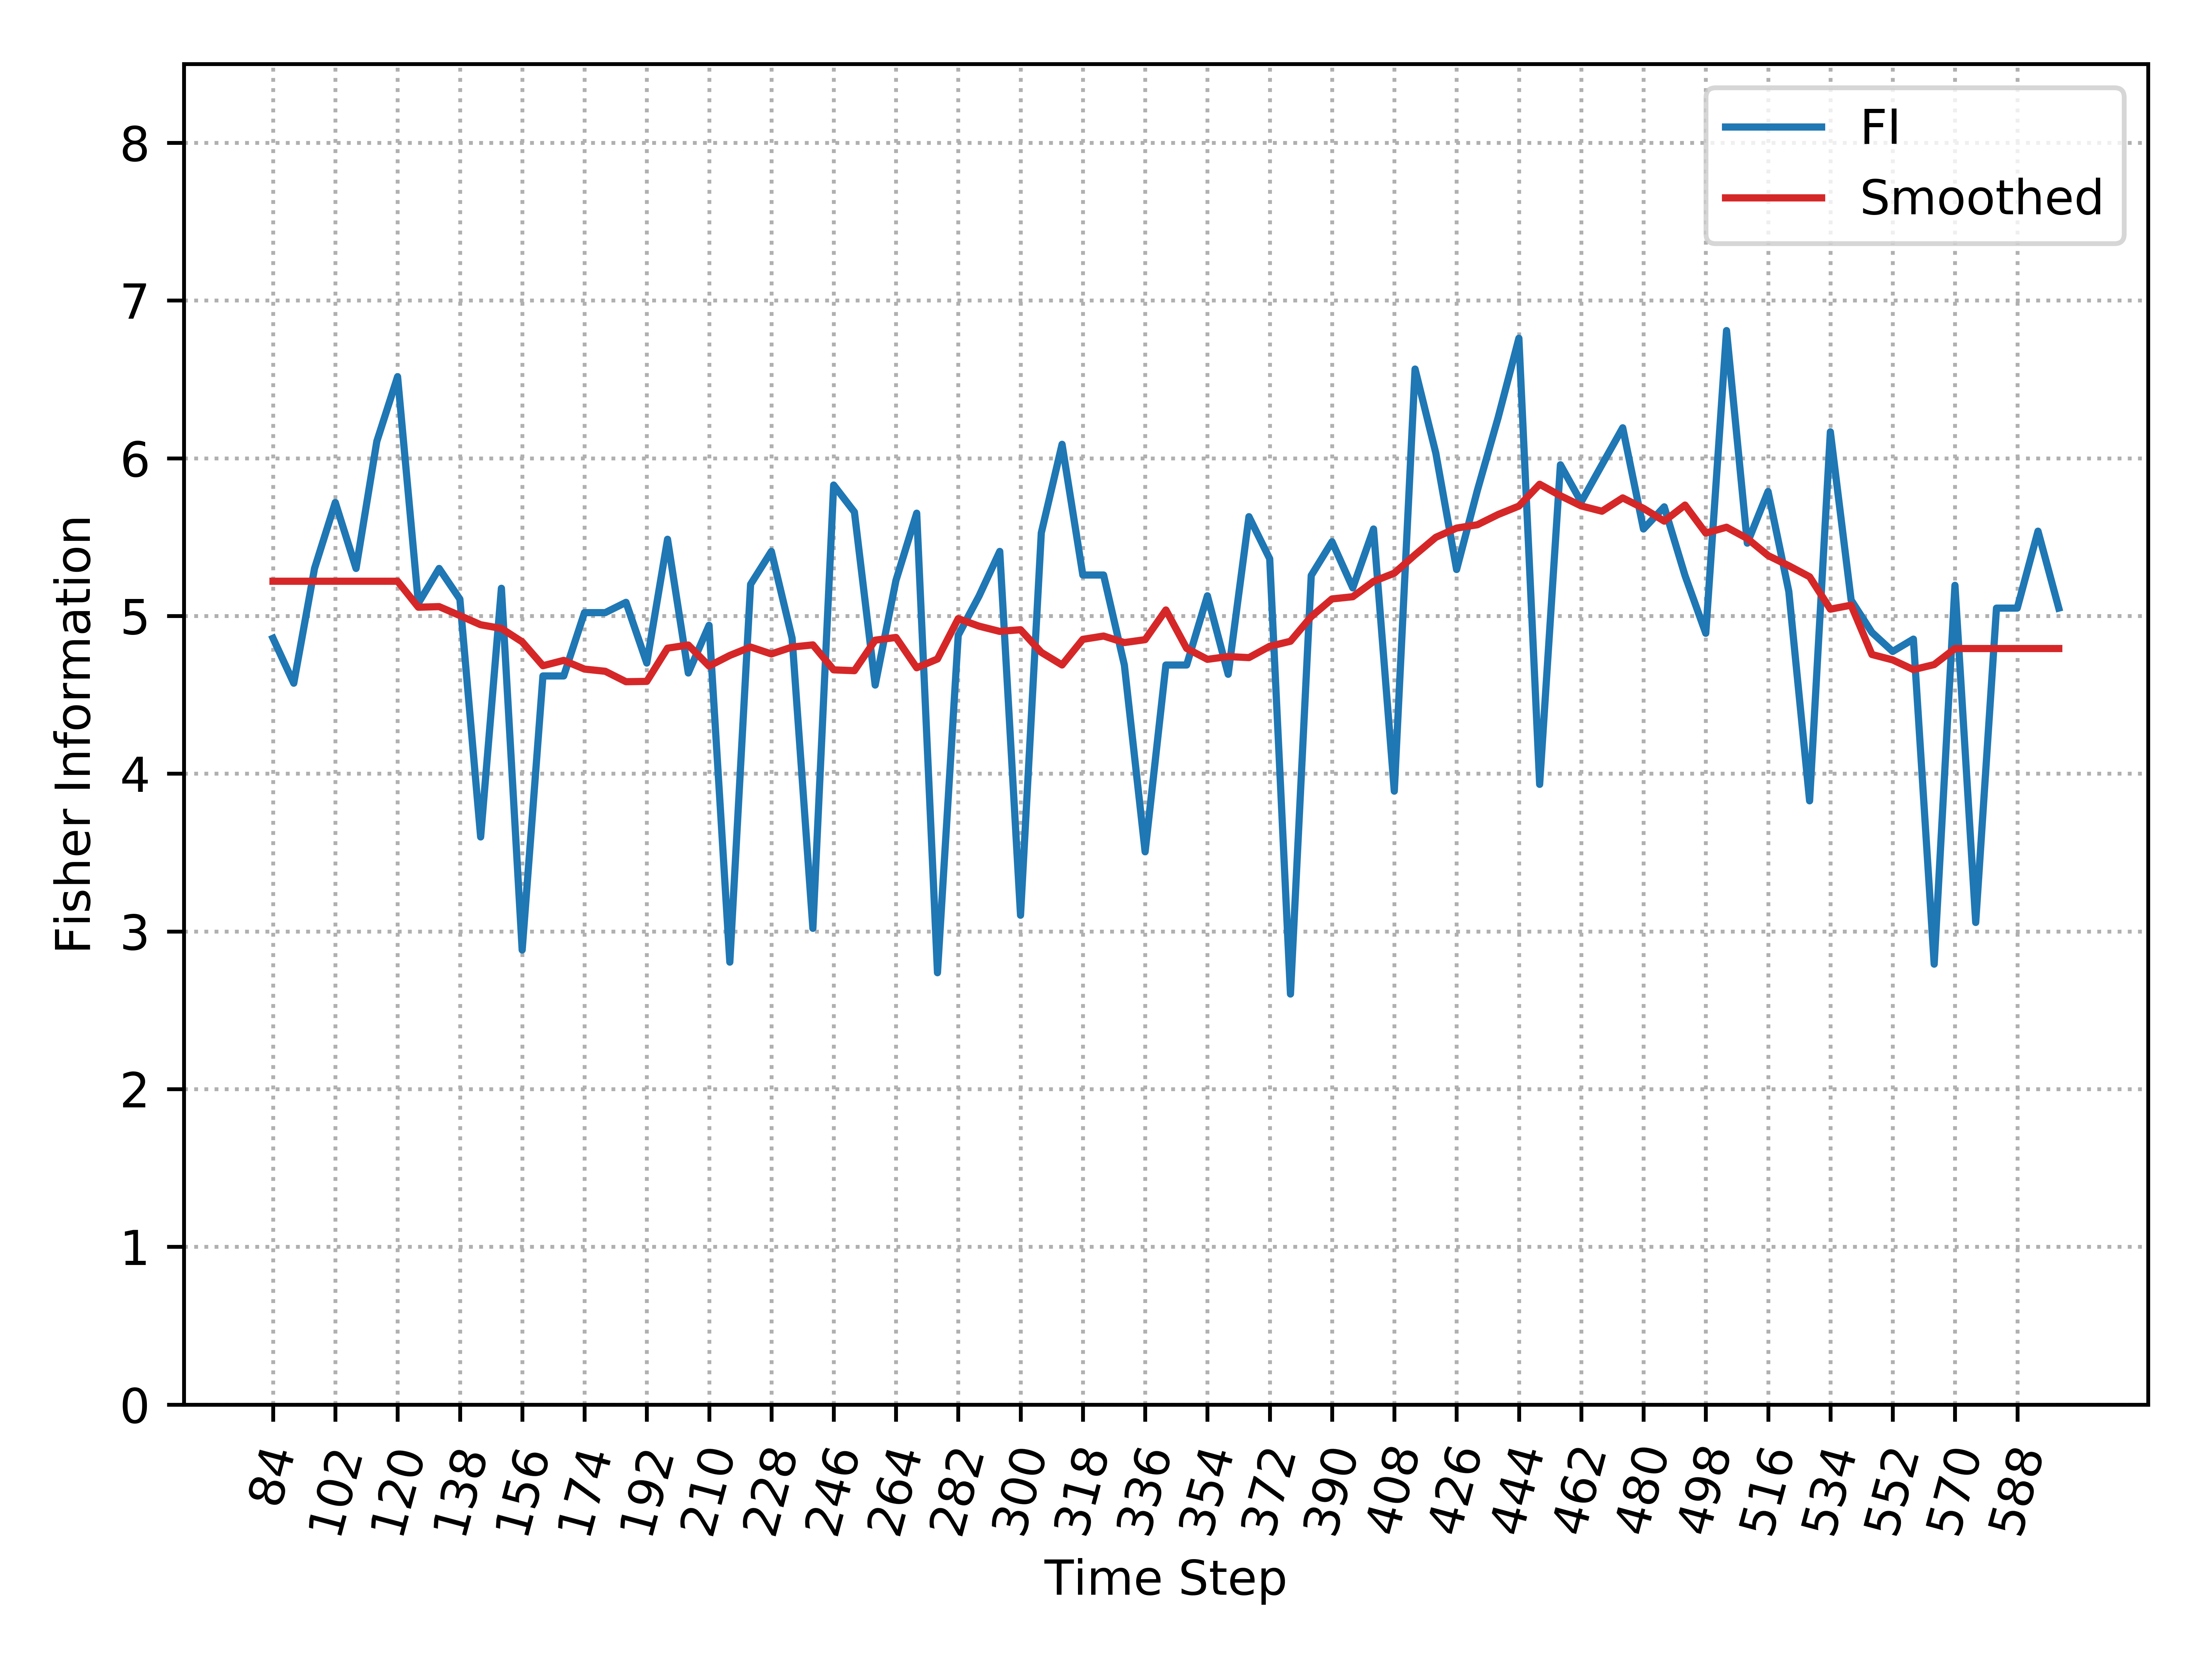

Source data for this figure (header and first rows):
, Time_Step, FI, Smooth_FI
0, 84, 4.859, 5.22
1, 90, 4.574, 5.22
2, 96, 5.301, 5.22
3, 102, 5.72, 5.22
4, 108, 5.301, 5.22
5, 114, 6.107, 5.22
6, 120, 6.517, 5.22
7, 126, 5.081, 5.055
8, 132, 5.301, 5.059
9, 138, 5.107, 5.002
10, 144, 3.599, 4.944
11, 150, 5.176, 4.921
12, 156, 2.882, 4.836
13, 162, 4.62, 4.685
14, 168, 4.62, 4.718
15, 174, 5.021, 4.663
16, 180, 5.021, 4.649
17, 186, 5.086, 4.583
18, 192, 4.701, 4.585
19, 198, 5.486, 4.796
20, 204, 4.638, 4.816
21, 210, 4.941, 4.682
22, 216, 2.805, 4.75
23, 222, 5.201, 4.803
24, 228, 5.409, 4.759
25, 234, 4.859, 4.803
26, 240, 3.019, 4.817
27, 246, 5.83, 4.658
28, 252, 5.659, 4.653
29, 258, 4.562, 4.846
30, 264, 5.225, 4.864
31, 270, 5.652, 4.672
32, 276, 2.738, 4.727
33, 282, 4.878, 4.983
34, 288, 5.126, 4.935
35, 294, 5.409, 4.902
36, 300, 3.102, 4.913
37, 306, 5.527, 4.769
38, 312, 6.088, 4.689
39, 318, 5.26, 4.852
40, 324, 5.26, 4.873
41, 330, 4.689, 4.831
42, 336, 3.505, 4.85
43, 342, 4.689, 5.038
44, 348, 4.689, 4.794
45, 354, 5.128, 4.725
46, 360, 4.63, 4.743
47, 366, 5.63, 4.736
48, 372, 5.362, 4.808
49, 378, 2.603, 4.84
50, 384, 5.256, 4.996
51, 390, 5.471, 5.108
52, 396, 5.178, 5.122
53, 402, 5.551, 5.219
54, 408, 3.889, 5.271
55, 414, 6.565, 5.388
56, 420, 6.032, 5.499
57, 426, 5.294, 5.557
58, 432, 5.796, 5.578
59, 438, 6.257, 5.643
... 27 more rows
